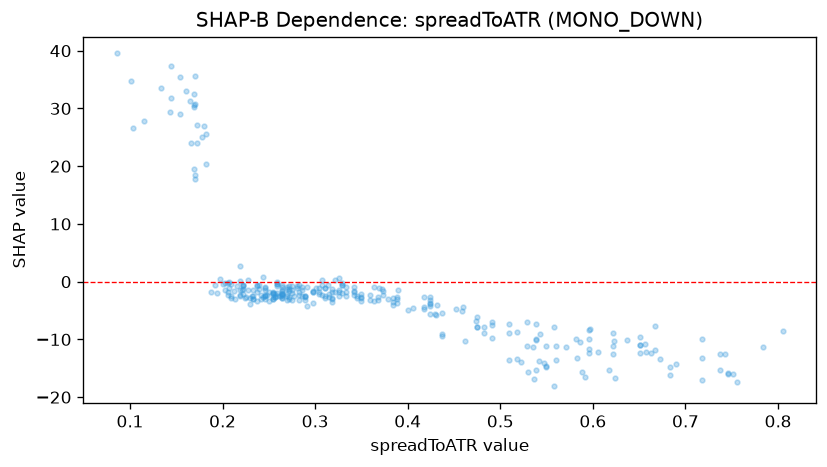

Source data for this figure (header and first rows):
feature_value, shap_value
0.2745, -1.44
0.3415, -0.9786
0.3784, -2.996
0.2745, -0.742
0.6222, -12.58
0.5957, -8.331
0.6829, -16.15
0.3043, -1.127
0.3043, -2.095
0.2545, -2.625
0.1333, 33.5
0.2692, -0.8512
0.2545, -2.049
0.2642, -2.844
0.2456, -1.524
0.2917, -0.975
0.3111, -2.51
0.7368, -12.54
0.2295, -2.816
0.35, -2.774
0.35, -3.29
0.2857, -1.423
0.2593, 0.007042
0.2745, -2.047
0.3333, -0.9441
0.6512, -11
0.2857, -2.409
0.2642, -2.388
0.56, -11.15
0.6222, -8.901
0.4242, -3.665
0.2059, -2.26
0.2692, -2.185
0.3182, -1.221
0.3111, -1.055
0.56, -13.49
0.2593, -0.3997
0.2545, -2.918
0.5957, -12.41
0.2373, -0.7894
0.2642, -2.092
0.5957, -11.65
0.2857, -0.922
0.459, -5.075
0.2456, -2.473
0.2456, -2.493
0.549, -11.2
0.2373, -0.595
0.5385, -7.315
0.1687, 30.25
0.1687, 32.58
0.7179, -9.978
0.2373, -1.839
0.2642, -2.057
0.2979, -1.716
0.2692, -2.407
0.6364, -10.13
0.4828, -8.892
0.25, -1.813
0.3836, -2.878
... 248 more rows
